Run: headless pygame with SDL's dummy video driver; simulated clock (each Clock.tick advances the game by its frame time, no real sleeping); random seed 0; keys injected as events and as key.get_pressed() state; no mouse input.
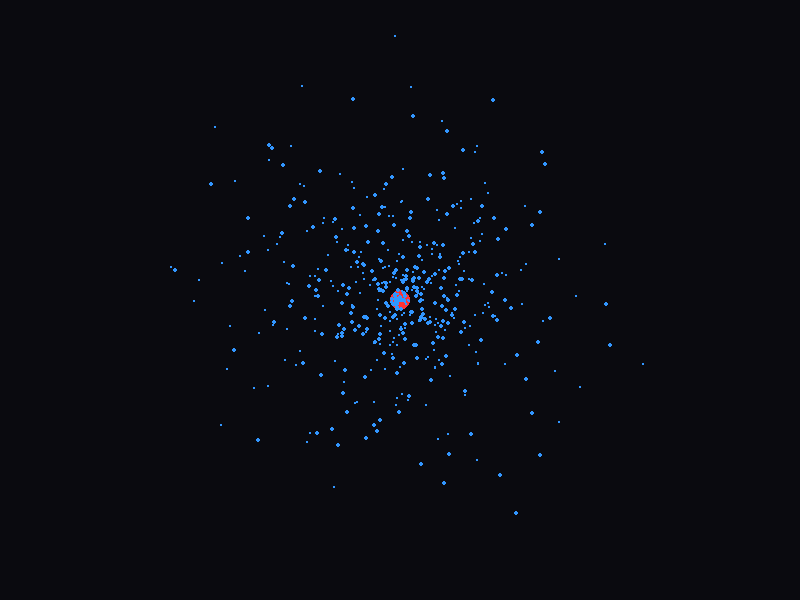
Frame 1 of 4 · flips 1–60 · no input
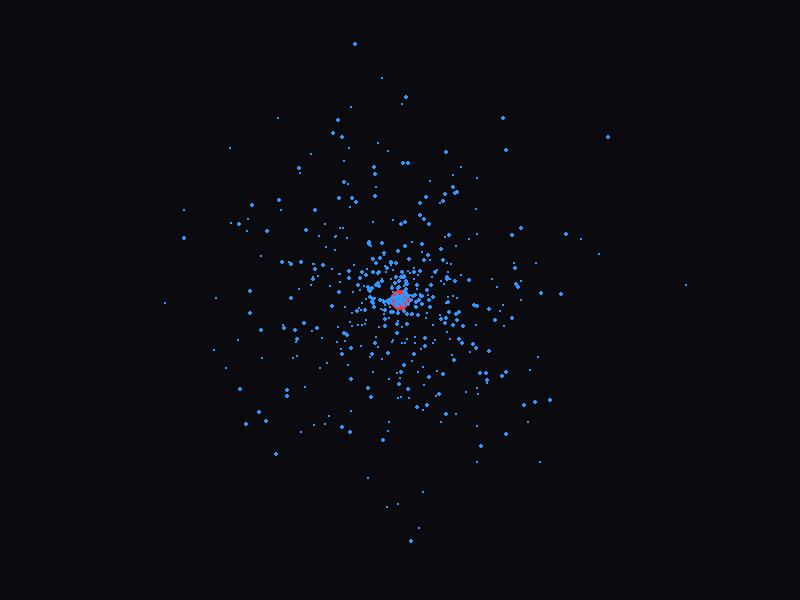
Frame 2 of 4 · flips 61–180 · tapped SPACE, RETURN · held RIGHT (→), D
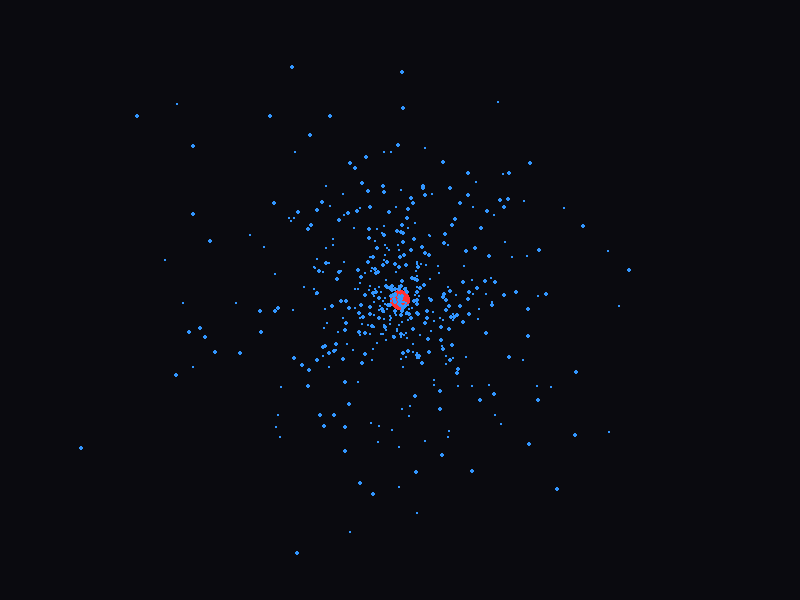
Frame 3 of 4 · flips 181–300 · held DOWN (↓), S
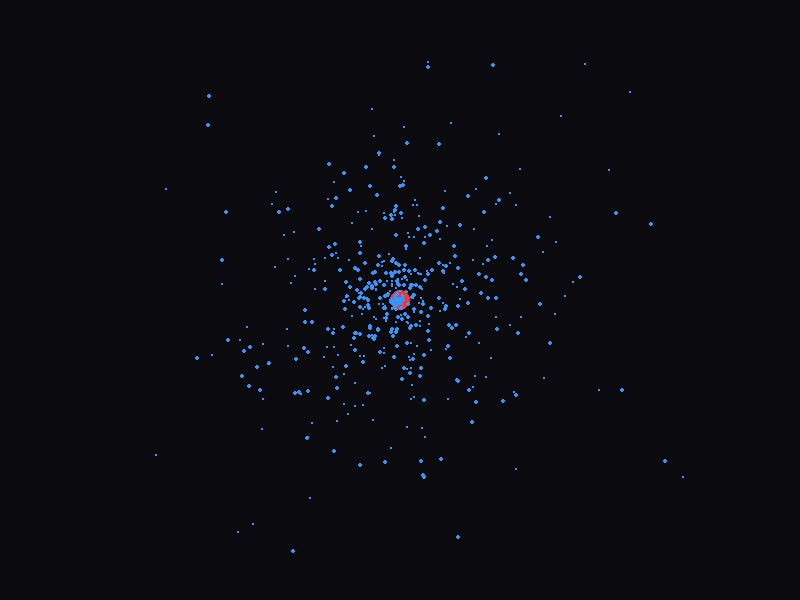
Frame 4 of 4 · flips 301–420 · held LEFT (←), A, UP (↑), W

The pygame program that drew these frames:

import pygame
import random
import math

# Inisialisasi
pygame.init()
WIDTH, HEIGHT = 800, 600
screen = pygame.display.set_mode((WIDTH, HEIGHT))
pygame.display.set_caption("Atom Electron Cloud Simulation - Python 3.14")

# Warna
BLACK = (10, 10, 15)
NUCLEUS_COLOR = (255, 50, 50)  # Merah (Proton)
ELECTRON_COLOR = (50, 150, 255) # Biru Muda

def draw_cloud(center, num_dots, radius_spread):
    for _ in range(num_dots):
        # Pakai Distribusi Gauss biar numpuk di tengah (kayak awan asli)
        angle = random.uniform(0, 2 * math.pi)
        
        # Semakin ke tengah semakin padat
        distance = abs(random.gauss(0, radius_spread))
        
        x = center[0] + math.cos(angle) * distance
        y = center[1] + math.sin(angle) * distance
        
        # Gambar elektron kecil dengan transparansi (opsional)
        size = random.randint(1, 2)
        pygame.draw.circle(screen, ELECTRON_COLOR, (int(x), int(y)), size)

running = True
clock = pygame.time.Clock()

while running:
    for event in pygame.event.get():
        if event.type == pygame.QUIT:
            running = False

    screen.fill(BLACK)

    # 1. Gambar Inti Atom (Nucleus)
    pygame.draw.circle(screen, NUCLEUS_COLOR, (WIDTH//2, HEIGHT//2), 10)

    # 2. Gambar Awan Elektron (Update setiap frame biar "bergetar")
    # 500 titik, spread radius 100
    draw_cloud((WIDTH//2, HEIGHT//2), 500, 100)

    pygame.display.flip()
    clock.tick(30) # 30 FPS biar efek flicker-nya dapet

pygame.quit()
